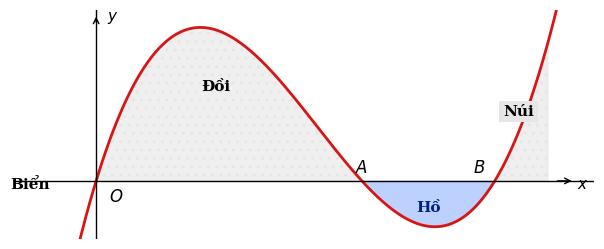

Python code for this plot: (Note: this script raises an exception after producing the figure.)
import os
os.environ['MPLCONFIGDIR'] = os.path.abspath('assets/.mpl')
import matplotlib
matplotlib.use('Agg')
import matplotlib.pyplot as plt
import numpy as np

def draw_coastal_profile():
    fig, ax = plt.subplots(figsize=(6.2, 2.6), dpi=300)
    
    # Range of x
    x = np.linspace(-0.3, 3.5, 500)
    # Cubic function: f(x) = k * x * (x - 2) * (x - 3)
    # Let k = 0.55 / f(x_peak) so that the hill peak is around 0.55 in scale,
    # but for drawing visually, we can set k = 1 so the height is visually clear
    k = 1.0
    y = k * x * (x - 2) * (x - 3)
    
    # Plot curve
    ax.plot(x, y, color='#d91414', lw=2.0)
    
    # Axes
    ax.axhline(0, color='black', lw=1.0)
    ax.axvline(0, color='black', lw=1.0)
    
    # Shading
    # Đồi: from 0 to 2, y >= 0
    x_doi = np.linspace(0, 2, 200)
    y_doi = k * x_doi * (x_doi - 2) * (x_doi - 3)
    ax.fill_between(x_doi, 0, y_doi, color='#e0e0e0', hatch='..', alpha=0.5)
    
    # Hồ: from 2 to 3, y <= 0
    x_ho = np.linspace(2, 3, 200)
    y_ho = k * x_ho * (x_ho - 2) * (x_ho - 3)
    ax.fill_between(x_ho, 0, y_ho, color='#adc6ff', alpha=0.8)
    
    # Núi: from 3 to 3.4, y >= 0
    x_nui = np.linspace(3, 3.4, 100)
    y_nui = k * x_nui * (x_nui - 2) * (x_nui - 3)
    ax.fill_between(x_nui, 0, y_nui, color='#e0e0e0', hatch='..', alpha=0.5)
    
    # Text labels
    ax.text(0.1, -0.28, r'$O$', fontsize=12, fontweight='bold', fontstyle='italic', family='serif')
    ax.text(2.0, 0.12, r'$A$', fontsize=12, fontstyle='italic', family='serif', ha='center')
    ax.text(2.88, 0.12, r'$B$', fontsize=12, fontstyle='italic', family='serif', ha='center')
    
    # Region names
    ax.text(-0.35, -0.05, 'Biển', fontsize=11, family='serif', fontweight='bold', ha='right', va='center')
    ax.text(0.9, 1.25, 'Đồi', fontsize=11, family='serif', fontweight='bold', ha='center')
    ax.text(2.5, -0.42, 'Hồ', fontsize=11, family='serif', fontweight='bold', color='#002387', ha='center')
    
    # Núi box
    ax.text(3.18, 0.9, 'Núi', fontsize=11, family='serif', fontweight='bold', ha='center',
            bbox=dict(boxstyle='square,pad=0.25', facecolor='#e6e6e6', edgecolor='none'))
    
    # Axis arrows and labels
    ax.annotate('', xy=(3.6, 0), xytext=(3.45, 0), arrowprops=dict(arrowstyle='->', lw=1.0, color='black'))
    ax.text(3.62, -0.05, r'$x$', fontsize=11, fontstyle='italic', family='serif', va='center')
    
    ax.annotate('', xy=(0, 2.3), xytext=(0, 2.15), arrowprops=dict(arrowstyle='->', lw=1.0, color='black'))
    ax.text(0.08, 2.25, r'$y$', fontsize=11, fontstyle='italic', family='serif', va='center')
    
    ax.set_xlim(-0.6, 3.75)
    ax.set_ylim(-0.8, 2.35)
    ax.axis('off')
    
    plt.tight_layout()
    plt.savefig('assets/hinh_cat_doi_ho_cau2.png', bbox_inches='tight', pad_inches=0.02)
    plt.close()
    print('Created assets/hinh_cat_doi_ho_cau2.png')

if __name__ == '__main__':
    draw_coastal_profile()
